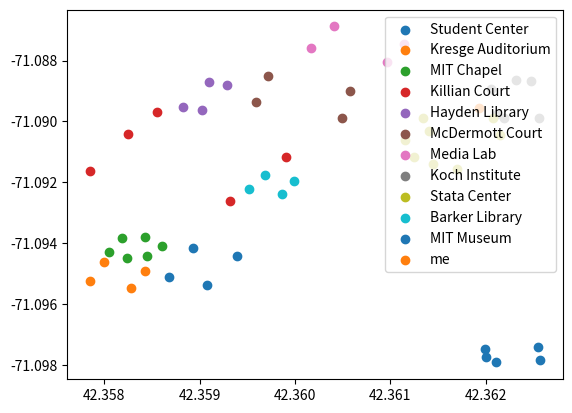

Python code for this plot:
locations = {
    'Student Center': [(42.357307, -71.095863), (42.359075, -71.09773), (42.360295, -71.095102), (42.35934, -71.0939), (42.358306, -71.093289)],
    'Dorm Row': [(42.358147, -71.093117), (42.357069, -71.092559), (42.353866, -71.102987), (42.353517, -71.106292)],
    'Simmons/Briggs': [(42.359035, -71.097859), (42.357243, -71.095928), (42.35358, -71.106356), (42.354468, -71.108159)],
    'Boston FSILG (West)': [(42.353342, -71.124664), (42.344906, -71.125737), (42.348014, -71.092478), (42.350266, -71.092607)],
    'Boston FSILG (East)': [(42.351392, -71.092409), (42.343589, -71.090842), (42.3509, -71.080478), (42.353771, -71.081766)],
    'Stata/North Court': [(42.361802, -71.091636), (42.360811, -71.09095), (42.361112, -71.088353), (42.362476, -71.088267), (42.362618, -71.089769)],
    'East Campus': [(42.358306, -71.089426), (42.360716, -71.090885), (42.361017, -71.08831), (42.359162, -71.08713)],
    'Vassar Academic Buildings': [(42.360359, -71.094973), (42.36177, -71.091776), (42.360636, -71.090928), (42.359574, -71.09404)],
    'Infinite Corridor/Killian': [(42.359542, -71.093932), (42.35718, -71.092259), (42.358274, -71.089619), (42.360541, -71.090928)],
    'Kendall Square': [(42.364188, -71.088117), (42.361112, -71.088225), (42.362032, -71.082774)],
    'Sloan/Media Lab': [(42.361017, -71.088203), (42.359178, -71.087044), (42.361619, -71.080071), (42.361905, -71.082796)],
    'North Campus': [(42.355325, -71.11022), (42.363934, -71.10128), (42.362666, -71.08995), (42.354484, -71.108361)],
    'Technology Square': [(42.363157, -71.09361), (42.365837, -71.09213), (42.364188, -71.088182), (42.36265, -71.088267)],
    # "my apartment": [(42.366340, -71.081978), (42.365806904694445, -71.08227304312109), (42.365811085357144, -71.08187392189215), (42.36626393044539, -71.08177787020576)]
}

tour = {
    'Student Center': [(42.35893435976095, -71.09415485384545), (42.358679267013166, -71.0950996513372), (42.35907868809375, -71.09536537563176), (42.35939251716167, -71.09443874732254)],
    "Kresge Auditorium": [(42.3584283565754, -71.09491417777733), (42.35800068789369, -71.09462259167158), (42.35784616058056, -71.09523521703144), (42.35828580067126, -71.09547231482696)],
    "MIT Chapel": [(42.358046531714415, -71.09429422520319), (42.358191175188196, -71.09384056334613), (42.35860638519277, -71.09410078562962), (42.35844642756507, -71.09441857921475), (42.35823882237726, -71.0944899676288), (42.358432814131156, -71.09380602056515)],
    "Killian Court": [(42.35990660466586, -71.09117603266722), (42.358551019015124, -71.08970181153568), (42.35825458879108, -71.09042303425633), (42.35785093688366, -71.09162649468112), (42.35932046964569, -71.09261657559796)],
    "Hayden Library": [(42.359023086477464, -71.08962615615349), (42.35928816534441, -71.08881216918246), (42.35909654217911, -71.0886940330203), (42.35882507502796, -71.0895296302649)],
    "McDermott Court": [(42.360495834552566, -71.08987669938122), (42.360581749561824, -71.08900466591487), (42.35972033323229, -71.08849368490124), (42.3595959808182, -71.08936265860106)],
    "Media Lab": [(42.360960871134, -71.08805145867707), (42.3601684428233, -71.08757433423418), (42.36040732559083, -71.0868764839976), (42.361145593892694, -71.08746486502764)],
    "Koch Institute": [(42.36256063071385, -71.08987920363494), (42.362192163308585, -71.08989365788251), (42.36211740154237, -71.08976718321607), (42.362055990024984, -71.08894329110318), (42.36231231596078, -71.0886252976561), (42.36246984908997, -71.08868311464647)],
    "Stata Center": [(42.362072776481696, -71.0898875508796), (42.361344045156535, -71.08989698848988), (42.36140332026907, -71.09031224334224), (42.36114878556667, -71.09060009045581), (42.36124292865895, -71.09116162826751), (42.36144864825861, -71.09138813091427), (42.36169620824046, -71.09156272671758), (42.362152971279414, -71.0904443698993)],
    "Barker Library": [(42.35986240880687, -71.09237826648659), (42.35999508929956, -71.09195929694505), (42.35952333516378, -71.09223195966256), (42.35968304399196, -71.09175479989514)],
    "MIT Museum": [(42.362573279777806, -71.0978549569529), (42.362550386303724, -71.09740569825468), (42.361988062728, -71.09748702957074), (42.362005232988025, -71.09774264227835), (42.362112547006774, -71.09792466950952)],
}


def within_area(point_coord, poly):
    new_poly = [(x - point_coord[0], y - point_coord[1]) for x, y in poly]
    total_cross = 0
    for i in range(len(poly)):
        x1, y1 = new_poly[i]
        if i == len(poly) - 1:
            x2, y2 = new_poly[0]
        else:
            x2, y2 = new_poly[i + 1]
        if sign(y1) != sign(y2):
            if sign(x1) == 1 and sign(x2) == 1:
                total_cross += 1
            elif sign(x1) != sign(x2):
                intersect = (x1 * y2 - y1 * x2) / (y2 - y1)
                if sign(intersect) == 1:
                    total_cross += 1
    if total_cross % 2 == 1:
        return True
    return False


def bounding_box(point_coord, box):
    x = [i[0] for i in box]
    y = [i[1] for i in box]
    min_x = min(x)
    min_y = min(y)
    max_x = max(x)
    max_y = max(y)
    if point_coord[0] >= min_x and point_coord[0] <= max_x and point_coord[1] >= min_y and point_coord[1] <= max_y:
        return True
    return False


def sign(x):
    if x > 0:
        return 1
    elif x == 0:
        return 0
    else:
        return -1


def get_area(point_coord, locations):
    for k, v in locations.items():
        if within_area(point_coord, v):
            return k
    return "Off Campus"


def request_handler(request):
   if 'lat' not in request['values'].keys() or 'lon' not in request['values'].keys():
      return "You must enter an lat and lon value."
   try:
      lat = float(request['values']['lat'])
      lon = float(request['values']['lon'])
   except ValueError:
      return "Both lat and lon must be valid floats."

   return get_area((lat, lon), tour)


here_x, here_y = 42.361925, -71.089554

print(get_area((here_x, here_y), tour))

import matplotlib.pyplot as plt
x = []
y = []
i = 0
fig, ax = plt.subplots()
for k, v in tour.items():
   x = [i[0] for i in v]
   y = [i[1] for i in v]
   i += 1
   ax.scatter(x, y, label = k)  
   
ax.scatter([here_x], [here_y], label='me')
   
plt.legend(loc = 'upper right')
plt.show()


